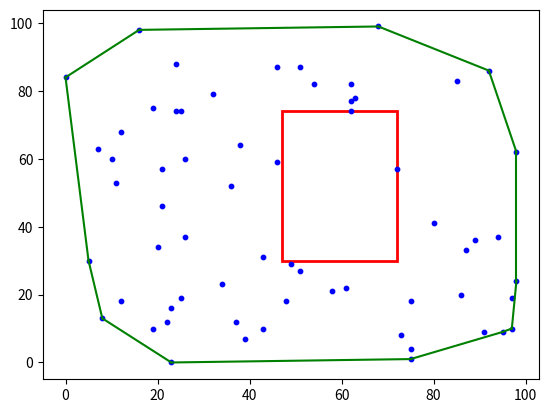

Generate this figure with matplotlib:
import numpy as np
import matplotlib.pyplot as plt
import matplotlib.patches as patches
from scipy.spatial import ConvexHull, Delaunay

def max_histogram_area(heights):
    stack = []
    max_area = 0
    max_rect = (0, 0, 0)  
    index = 0

    while index < len(heights):
        if not stack or heights[index] >= heights[stack[-1]]:
            stack.append(index)
            index += 1
        else:
            while stack and heights[index] < heights[stack[-1]]:
                top_of_stack = stack.pop()
                area = (heights[top_of_stack] *
                        ((index - stack[-1] - 1) if stack else index))
                if area > max_area:
                    max_area = area
                    max_rect = (heights[top_of_stack], stack[-1] + 1 if stack else 0, index - (stack[-1] + 1 if stack else 0))

    while stack:
        top_of_stack = stack.pop()
        area = (heights[top_of_stack] *
                ((index - stack[-1] - 1) if stack else index))
        if area > max_area:
            max_area = area
            max_rect = (heights[top_of_stack], stack[-1] + 1 if stack else 0, index - (stack[-1] + 1 if stack else 0))

    return max_area, max_rect

def max_rectangle_area(matrix):
    if matrix.size == 0:
        return 0, None
    
    max_area = 0
    final_rect = None
    row_count = matrix.shape[0]
    column_count = matrix.shape[1]
    heights = [0] * column_count

    for row in range(row_count):
        for index in range(column_count):
            if matrix[row, index] == 1:
                heights[index] += 1
            else:
                heights[index] = 0

        current_area, (h, start_col, width) = max_histogram_area(heights)
        if current_area > max_area:
            max_area = current_area
            final_rect = (row - h + 1, start_col, row, start_col + width - 1)

    return max_area, final_rect

def visualize_matrix(matrix, rectangle, initial_hull_points, changed_zeros):
    fig, ax = plt.subplots()

    if rectangle:
        r = patches.Rectangle((rectangle[1], rectangle[0]), rectangle[3] - rectangle[1] + 1, rectangle[2] - rectangle[0] + 1, linewidth=2, edgecolor='r', facecolor='none')
        ax.add_patch(r)

    hull = ConvexHull(initial_hull_points)
    for simplex in hull.simplices:
        ax.plot(initial_hull_points[simplex, 1], initial_hull_points[simplex, 0], 'g-')

    unchanged_zeros = [point for point in np.argwhere(matrix == 0) if tuple(point) not in changed_zeros]
    unchanged_zeros = np.array(unchanged_zeros)
    ax.scatter(unchanged_zeros[:, 1], unchanged_zeros[:, 0], color='blue', s=10)

    plt.show()

np.random.seed()  
m = 100
n = 100
k = 50
matrix = np.random.choice([0, 1], size=(m, n), p=[k / (m*n), 1 - k / (m*n)])
print("Binary Matrix:")

initial_points = np.argwhere(matrix == 0)
initial_hull = ConvexHull(initial_points)
hull_path = Delaunay(initial_points)

changed_zeros = set()
for i in range(matrix.shape[0]):
    for j in range(matrix.shape[1]):
        if matrix[i, j] == 1 and not hull_path.find_simplex((i, j)) >= 0:
            matrix[i, j] = 0
            changed_zeros.add((i, j))

largest_area, largest_rect = max_rectangle_area(matrix)

print("Largest rectangle area of 1s:", largest_area)

visualize_matrix(matrix, largest_rect, initial_points, changed_zeros)
